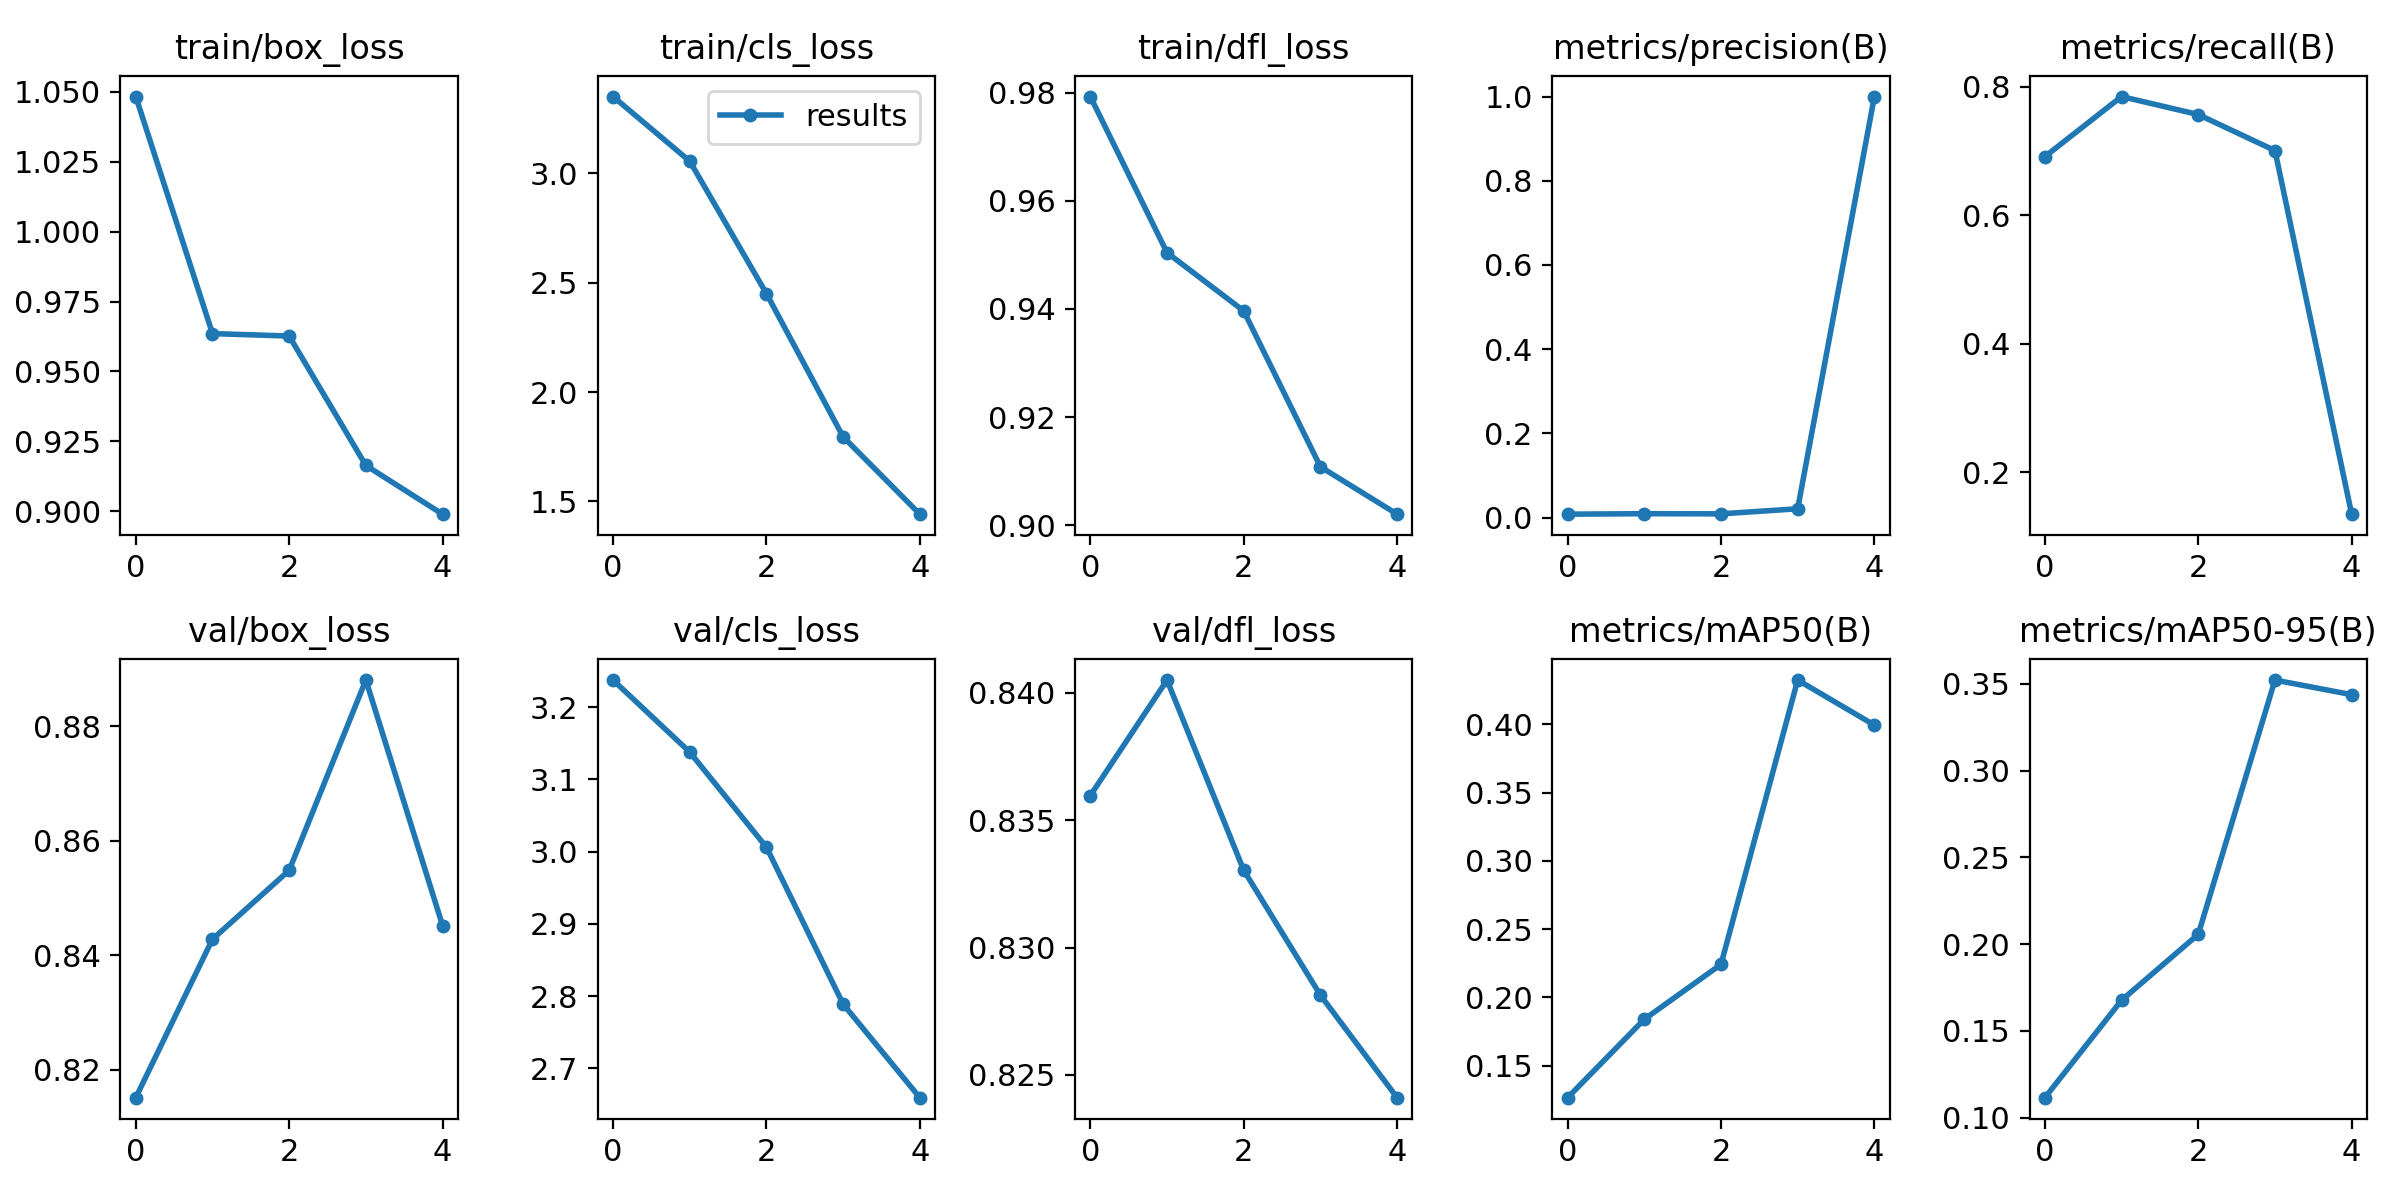

The data file committed next to this chart (first rows):
epoch, train/box_loss, train/cls_loss, train/dfl_loss, metrics/precision(B), metrics/recall(B), metrics/mAP50(B), metrics/mAP50-95(B), val/box_loss, val/cls_loss, val/dfl_loss, lr/pg0, lr/pg1, lr/pg2
0, 1.048, 3.349, 0.9793, 0.00822, 0.6916, 0.1265, 0.1114, 0.8151, 3.237, 0.836, 0.0937, 0.0007, 0.0007
1, 0.9635, 3.054, 0.9504, 0.00933, 0.7851, 0.1839, 0.1676, 0.8428, 3.138, 0.8405, 0.0862, 0.001203, 0.001203
2, 0.9627, 2.449, 0.9396, 0.009, 0.757, 0.2242, 0.2056, 0.8548, 3.006, 0.833, 0.07839, 0.001389, 0.001389
3, 0.9164, 1.795, 0.9108, 0.02107, 0.7009, 0.4325, 0.3521, 0.8881, 2.789, 0.8281, 0.07026, 0.001259, 0.001259
4, 0.899, 1.442, 0.902, 1, 0.135, 0.3995, 0.3437, 0.8452, 2.66, 0.8241, 0.06181, 0.0008112, 0.0008112
